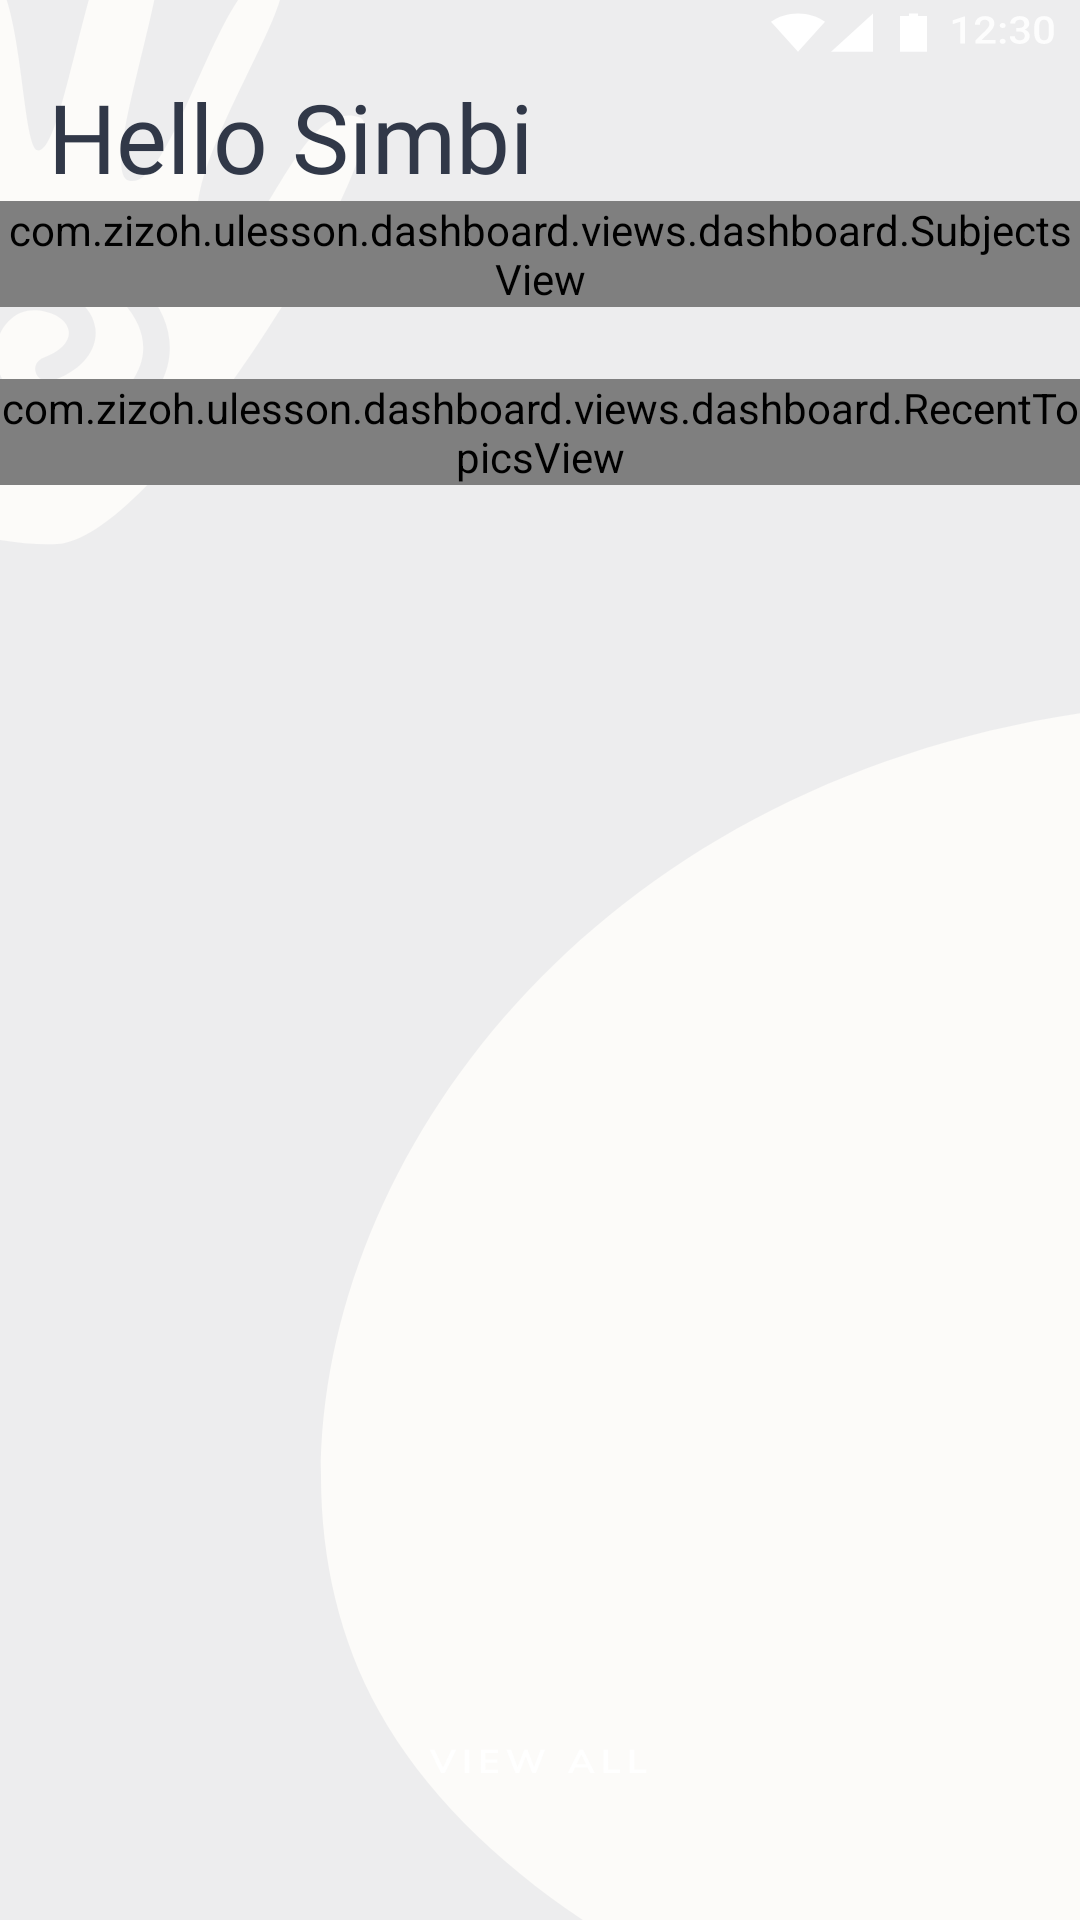

Layout XML and referenced resources for this Android screen:
<!-- AndroidManifest.xml: fallback theme Theme.MaterialComponents.DayNight.NoActionBar -->
<!-- res/layout/fragment_dashboard.xml -->
<?xml version="1.0" encoding="utf-8"?>
<FrameLayout xmlns:android="http://schemas.android.com/apk/res/android"
    xmlns:app="http://schemas.android.com/apk/res-auto"
    xmlns:tools="http://schemas.android.com/tools"
    android:layout_width="match_parent"
    android:layout_height="match_parent"
    android:background="@drawable/background_dashboard"
    tools:context=".ui.dashboard.DashboardFragment">

    <ScrollView
        android:layout_width="match_parent"
        android:layout_height="match_parent">

        <androidx.constraintlayout.widget.ConstraintLayout
            android:layout_width="match_parent"
            android:layout_height="wrap_content">

            
            <TextView
                android:id="@+id/tv_greeting"
                android:layout_width="wrap_content"
                android:layout_height="wrap_content"
                android:layout_marginStart="16dp"
                android:layout_marginTop="24dp"
                android:fontFamily="@font/itim_regular"
                android:text="Hello Simbi"
                android:textColor="@color/text_color_dark"
                android:textSize="32sp"
                app:layout_constraintStart_toStartOf="parent"
                app:layout_constraintTop_toTopOf="parent" />

            <com.zizoh.ulesson.dashboard.views.dashboard.SubjectsView
                android:id="@+id/subjects"
                android:layout_width="match_parent"
                android:layout_height="wrap_content"
                app:layout_constraintTop_toBottomOf="@id/tv_greeting" />

            <com.zizoh.ulesson.dashboard.views.dashboard.RecentTopicsView
                android:id="@+id/recent_topics"
                android:layout_width="match_parent"
                android:layout_height="wrap_content"
                android:layout_marginTop="24dp"
                app:layout_constraintTop_toBottomOf="@id/subjects" />

        </androidx.constraintlayout.widget.ConstraintLayout>

    </ScrollView>

    <androidx.appcompat.widget.AppCompatButton
        android:id="@+id/btn_more_recent_topics"
        android:layout_width="match_parent"
        android:layout_height="wrap_content"
        android:layout_gravity="bottom"
        android:layout_marginStart="16dp"
        android:layout_marginEnd="16dp"
        android:layout_marginBottom="24dp"
        android:background="@drawable/button_background"
        android:fontFamily="@font/mulish_variable_font_wght"
        android:text="@string/view_all"
        android:textAllCaps="true"
        android:textColor="@color/white"
        android:textSize="12sp"
        android:visibility="gone"
        app:cornerRadius="4dp"
        tools:visibility="visible" />

</FrameLayout>
<!-- resources referenced by this layout -->
<resources>
  <color name="text_color_dark">#313848</color>
  <color name="white">#FFFFFFFF</color>
  <!-- drawable background_dashboard: vector/xml drawable (drawable, 6944 chars, omitted) -->
  <!-- drawable button_background: vector/xml drawable (drawable, 3653 chars, omitted) -->
  <string name="view_all">View all</string>
</resources>
